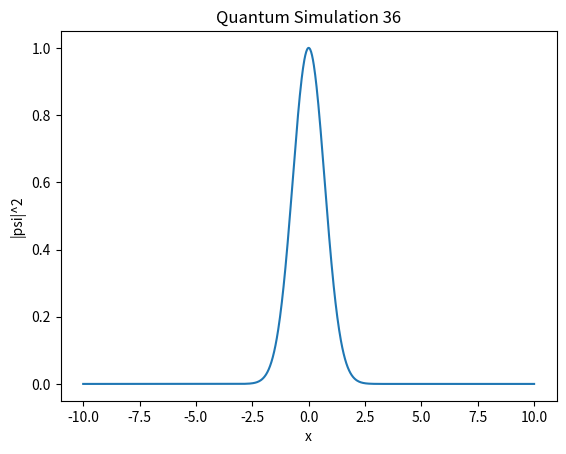

The matplotlib source for this figure:
import numpy as np
import matplotlib.pyplot as plt

def simulate():
    x = np.linspace(-10, 10, 1000)
    psi = np.exp(-x**2 / 2) * np.exp(1j * 5 * x)
    plt.plot(x, np.abs(psi)**2)
    plt.title("Quantum Simulation 36")
    plt.xlabel("x")
    plt.ylabel("|psi|^2")

if __name__ == "__main__":
    simulate()
